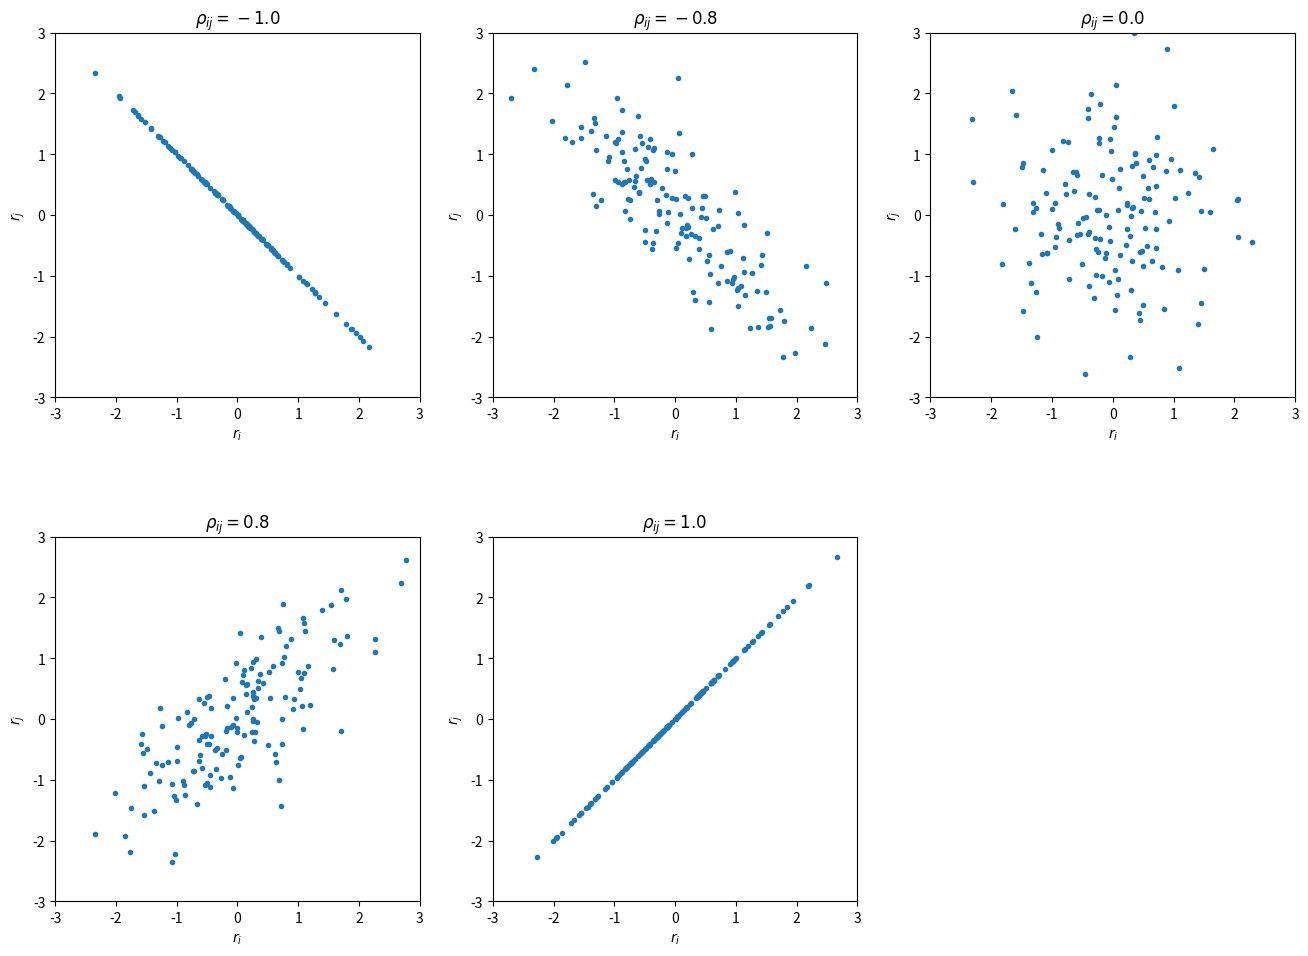

Here is the Python script that generated this plot:
import numpy as np
import matplotlib.pyplot as plt

SAMPLE_SIZE = 150

correlations = (-1.0, -0.8, 0.0, 0.8, 1.0)
plt.figure(figsize=(16.0, 12.0), dpi=200)

for i, correlation in enumerate(correlations):
    ax = plt.subplot(2, 3, i+1)
    ax.set_aspect('equal')
    plt.xlim(-3, +3)
    plt.ylim(-3, +3)
    plt.xlabel(r"$r_i$")
    plt.ylabel(r"$r_j$")
    plt.title(f"$\\rho_{{ij}} = {correlation:.1f}$")

    data = np.random.multivariate_normal(
        mean=[0.0, 0.0],
        cov=[[1.0, correlation], [correlation, 1.0]],
        size=SAMPLE_SIZE
    )
    data_x = data[:, 0]
    data_y = data[:, 1]

    plt.plot(data_x, data_y, marker='.', linestyle='None')
plt.savefig("covariance_plot.png", bbox_inches="tight")
